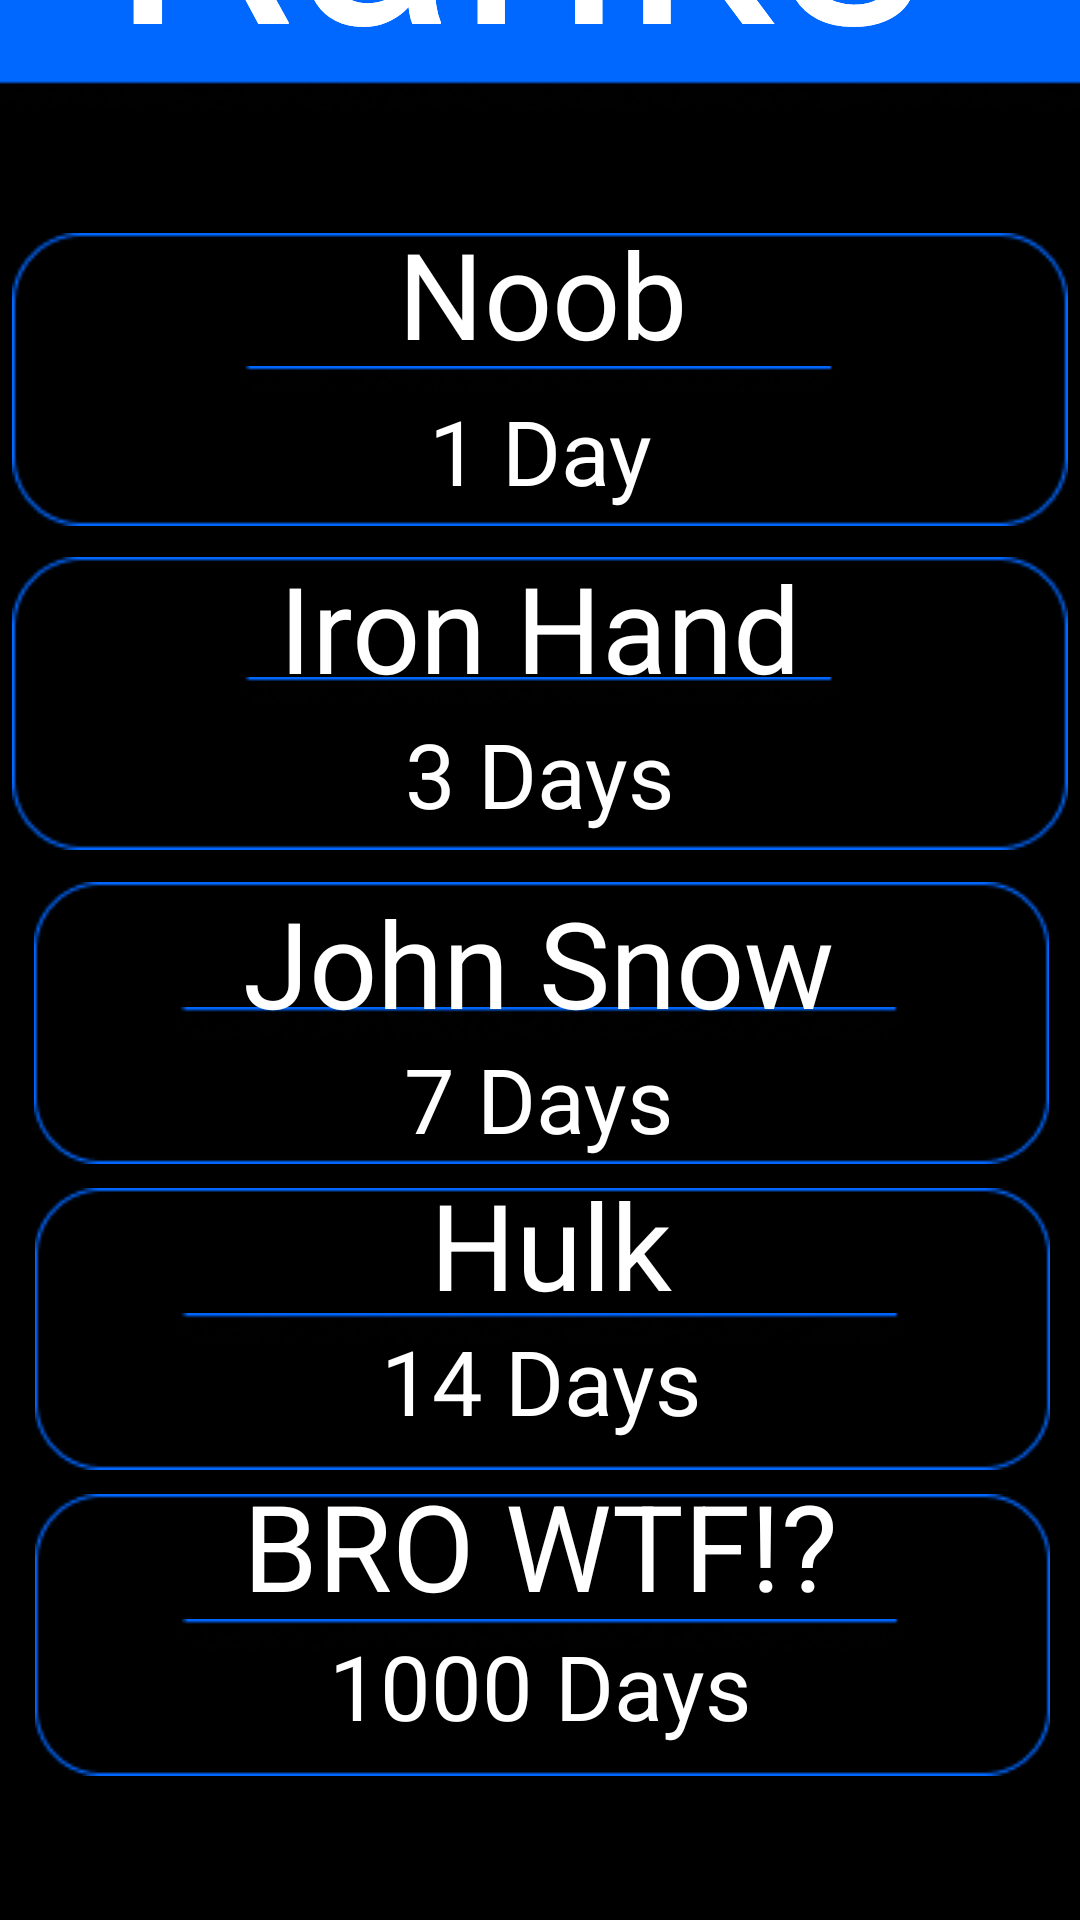

This screen was rendered from an Android layout file. Write that file and the resources it references.
<!-- AndroidManifest.xml: application theme Theme.Khalilovalim -->
<!-- res/layout/activity_rank_zero_day.xml -->
<?xml version="1.0" encoding="utf-8"?>
<androidx.constraintlayout.widget.ConstraintLayout xmlns:android="http://schemas.android.com/apk/res/android"
    xmlns:app="http://schemas.android.com/apk/res-auto"
    xmlns:tools="http://schemas.android.com/tools"
    android:layout_width="match_parent"
    android:layout_height="match_parent"
    android:background="@color/black"
    tools:context=".Ranks_third_day">


    <ImageView
        android:id="@+id/imageView"
        android:layout_width="422dp"
        android:layout_height="144dp"
        android:layout_marginBottom="28dp"
        android:contentDescription="@string/ranks"
        app:layout_constraintBottom_toTopOf="@+id/imageView5"
        app:layout_constraintEnd_toEndOf="parent"
        app:layout_constraintHorizontal_bias="0.545"
        app:layout_constraintStart_toStartOf="parent"
        app:srcCompat="@drawable/rectangle_1" />

    <TextView
        android:id="@+id/textView5"
        android:layout_width="287dp"
        android:layout_height="117dp"
        android:layout_marginBottom="24dp"
        android:text="@string/ranks"
        android:textColor="@color/white"
        android:textSize="100sp"
        app:layout_constraintBottom_toBottomOf="@+id/imageView"
        app:layout_constraintEnd_toEndOf="parent"
        app:layout_constraintHorizontal_bias="0.496"
        app:layout_constraintStart_toStartOf="parent" />

    <TextView
        android:id="@+id/textView6"
        android:layout_width="287dp"
        android:layout_height="117dp"
        android:layout_marginBottom="24dp"
        android:text="@string/ranks"
        android:textColor="@color/white"
        android:textSize="100sp"
        app:layout_constraintBottom_toBottomOf="@+id/imageView"
        app:layout_constraintEnd_toEndOf="parent"
        app:layout_constraintHorizontal_bias="0.496"
        app:layout_constraintStart_toStartOf="parent" />

    <ImageView
        android:id="@+id/imageView5"
        android:layout_width="352dp"
        android:layout_height="111dp"
        android:layout_marginBottom="112dp"
        android:contentDescription="@string/rectangle"
        app:layout_constraintBottom_toTopOf="@+id/imageView7"
        app:layout_constraintEnd_toEndOf="@+id/imageView10"
        app:layout_constraintStart_toStartOf="@+id/imageView10"
        app:srcCompat="@drawable/rectangle_3" />

    <ImageView
        android:id="@+id/imageView11"
        android:layout_width="352dp"
        android:layout_height="111dp"
        android:layout_marginBottom="4dp"
        android:contentDescription="@string/rectangle"
        app:layout_constraintBottom_toTopOf="@+id/imageView7"
        app:layout_constraintEnd_toEndOf="@+id/imageView10"
        app:layout_constraintStart_toStartOf="@+id/imageView10"
        app:srcCompat="@drawable/rectangle_3" />

    <ImageView
        android:id="@+id/imageView7"
        android:layout_width="365dp"
        android:layout_height="94dp"
        android:layout_marginBottom="8dp"
        android:contentDescription="@string/rectangle3"
        app:layout_constraintBottom_toTopOf="@+id/imageView8"
        app:layout_constraintEnd_toEndOf="@+id/imageView13"
        app:layout_constraintStart_toStartOf="@+id/imageView13"
        app:srcCompat="@drawable/rectangle_3" />

    <ImageView
        android:id="@+id/imageView8"
        android:layout_width="365dp"
        android:layout_height="94dp"
        android:layout_marginBottom="8dp"
        android:contentDescription="@string/rectangle4"
        app:layout_constraintBottom_toTopOf="@+id/imageView9"
        app:layout_constraintEnd_toEndOf="@+id/imageView14"
        app:layout_constraintStart_toStartOf="@+id/imageView14"
        app:srcCompat="@drawable/rectangle_3" />

    <ImageView
        android:id="@+id/imageView9"
        android:layout_width="365dp"
        android:layout_height="94dp"
        android:layout_marginBottom="48dp"
        android:contentDescription="@string/rectangle5"
        app:layout_constraintBottom_toBottomOf="parent"
        app:layout_constraintEnd_toEndOf="@+id/imageView15"
        app:layout_constraintStart_toStartOf="@+id/imageView15"
        app:srcCompat="@drawable/rectangle_3" />

    <ImageView
        android:id="@+id/imageView10"
        android:layout_width="248dp"
        android:layout_height="9dp"
        android:contentDescription="@string/rectangle1"
        app:layout_constraintBottom_toBottomOf="@+id/imageView5"
        app:layout_constraintEnd_toEndOf="@+id/textView5"
        app:layout_constraintStart_toStartOf="@+id/textView5"
        app:layout_constraintTop_toTopOf="@+id/imageView5"
        app:srcCompat="@drawable/line_1" />

    <ImageView
        android:id="@+id/imageView12"
        android:layout_width="248dp"
        android:layout_height="9dp"
        android:contentDescription="@string/rectangle1"
        app:layout_constraintBottom_toBottomOf="@+id/textView10"
        app:layout_constraintEnd_toEndOf="@+id/imageView11"
        app:layout_constraintStart_toStartOf="@+id/imageView11"
        app:layout_constraintTop_toBottomOf="@+id/imageView5"
        app:srcCompat="@drawable/line_1" />

    <ImageView
        android:id="@+id/imageView13"
        android:layout_width="249dp"
        android:layout_height="14dp"
        android:contentDescription="@string/rectangle6"
        app:layout_constraintBottom_toBottomOf="@+id/imageView7"
        app:layout_constraintEnd_toEndOf="@+id/imageView10"
        app:layout_constraintStart_toStartOf="@+id/imageView14"
        app:layout_constraintTop_toTopOf="@+id/imageView7"
        app:srcCompat="@drawable/line_1" />

    <ImageView
        android:id="@+id/imageView14"
        android:layout_width="249dp"
        android:layout_height="14dp"
        android:contentDescription="@string/rectangle7"
        app:layout_constraintBottom_toBottomOf="@+id/imageView8"
        app:layout_constraintEnd_toEndOf="@+id/imageView15"
        app:layout_constraintTop_toTopOf="@+id/imageView8"
        app:srcCompat="@drawable/line_1"
        tools:ignore="HardcodedText" />

    <ImageView
        android:id="@+id/imageView15"
        android:layout_width="249dp"
        android:layout_height="14dp"
        android:contentDescription="@string/rectangle8"
        app:layout_constraintBottom_toBottomOf="@+id/imageView9"
        app:layout_constraintStart_toStartOf="@+id/imageView10"
        app:layout_constraintTop_toTopOf="@+id/imageView9"
        app:srcCompat="@drawable/line_1" />

    <TextView
        android:id="@+id/textView7"
        android:layout_width="wrap_content"
        android:layout_height="wrap_content"
        android:layout_marginTop="28dp"
        android:text="@string/noob"
        android:textColor="@color/white"
        android:textSize="40sp"
        app:layout_constraintEnd_toEndOf="@+id/imageView5"
        app:layout_constraintHorizontal_bias="0.503"
        app:layout_constraintStart_toStartOf="@+id/imageView5"
        app:layout_constraintTop_toBottomOf="@+id/imageView" />

    <TextView
        android:id="@+id/textView8"
        android:layout_width="wrap_content"
        android:layout_height="wrap_content"
        android:layout_marginTop="8dp"
        android:text="@string/day"
        android:textColor="@color/white"
        android:textSize="30sp"
        app:layout_constraintEnd_toEndOf="@+id/textView7"
        app:layout_constraintHorizontal_bias="0.48"
        app:layout_constraintStart_toStartOf="@+id/textView7"
        app:layout_constraintTop_toTopOf="@+id/imageView10" />

    <TextView
        android:id="@+id/textView9"
        android:layout_width="wrap_content"
        android:layout_height="wrap_content"
        android:layout_marginTop="12dp"
        android:text="@string/iron_hand"
        android:textColor="@color/white"
        android:textSize="40sp"
        app:layout_constraintEnd_toEndOf="@+id/imageView11"
        app:layout_constraintStart_toStartOf="@+id/imageView11"
        app:layout_constraintTop_toBottomOf="@+id/textView8" />

    <TextView
        android:id="@+id/textView10"
        android:layout_width="wrap_content"
        android:layout_height="wrap_content"
        android:layout_marginTop="2dp"
        android:text="@string/days"
        android:textColor="@color/white"
        android:textSize="30sp"
        app:layout_constraintEnd_toEndOf="@+id/textView9"
        app:layout_constraintStart_toStartOf="@+id/textView9"
        app:layout_constraintTop_toBottomOf="@+id/textView9" />

    <TextView
        android:id="@+id/textView11"
        android:layout_width="wrap_content"
        android:layout_height="wrap_content"
        android:text="@string/john_snow"
        android:textColor="@color/white"
        android:textSize="40sp"
        app:layout_constraintEnd_toEndOf="@+id/imageView7"
        app:layout_constraintHorizontal_bias="0.497"
        app:layout_constraintStart_toStartOf="@+id/imageView7"
        app:layout_constraintTop_toTopOf="@+id/imageView7" />

    <TextView
        android:id="@+id/textView14"
        android:layout_width="wrap_content"
        android:layout_height="wrap_content"
        android:layout_marginTop="12dp"
        android:text="@string/_7_days"
        android:textColor="@color/white"
        android:textSize="30sp"
        app:layout_constraintEnd_toEndOf="@+id/imageView7"
        app:layout_constraintHorizontal_bias="0.498"
        app:layout_constraintStart_toStartOf="@+id/imageView7"
        app:layout_constraintTop_toTopOf="@+id/imageView13" />

    <TextView
        android:id="@+id/textView12"
        android:layout_width="wrap_content"
        android:layout_height="wrap_content"
        android:text="@string/hulk"
        android:textColor="@color/white"
        android:textSize="40sp"
        app:layout_constraintEnd_toEndOf="@+id/textView13"
        app:layout_constraintHorizontal_bias="0.615"
        app:layout_constraintStart_toStartOf="@+id/textView13"
        app:layout_constraintTop_toBottomOf="@+id/imageView7" />

    <TextView
        android:id="@+id/textView13"
        android:layout_width="wrap_content"
        android:layout_height="wrap_content"
        android:layout_marginTop="4dp"
        android:text="@string/_14_days"
        android:textColor="@color/white"
        android:textSize="30sp"
        app:layout_constraintEnd_toEndOf="@+id/imageView8"
        app:layout_constraintStart_toStartOf="@+id/imageView8"
        app:layout_constraintTop_toTopOf="@+id/imageView14" />

    <TextView
        android:id="@+id/textView15"
        android:layout_width="wrap_content"
        android:layout_height="wrap_content"
        android:layout_marginTop="8dp"
        android:text="@string/bro_wtf"
        android:textColor="@color/white"
        android:textSize="40sp"
        app:layout_constraintEnd_toEndOf="@+id/imageView9"
        app:layout_constraintHorizontal_bias="0.497"
        app:layout_constraintStart_toStartOf="@+id/imageView9"
        app:layout_constraintTop_toBottomOf="@+id/textView13" />

    <TextView
        android:layout_width="wrap_content"
        android:layout_height="wrap_content"
        android:text="@string/_1000_days"
        android:textColor="@color/white"
        android:textSize="30sp"
        app:layout_constraintEnd_toEndOf="@+id/textView15"
        app:layout_constraintStart_toStartOf="@+id/textView15"
        app:layout_constraintTop_toBottomOf="@+id/textView15" />
</androidx.constraintlayout.widget.ConstraintLayout>
<!-- resources referenced by this layout -->
<resources>
  <!-- drawable line_1: png bitmap (drawable, 1394 bytes) -->
  <!-- drawable rectangle_1: png bitmap (drawable, 2367 bytes) -->
  <!-- drawable rectangle_3: png bitmap (drawable, 1431 bytes) -->
  <string name="_1000_days">1000 Days</string>
  <string name="_14_days">14 Days</string>
  <string name="_7_days">7 Days</string>
  <string name="bro_wtf">BRO WTF!?</string>
  <string name="day">1 Day</string>
  <string name="days">3 Days</string>
  <string name="hulk">Hulk</string>
  <string name="iron_hand">Iron Hand</string>
  <string name="john_snow">John Snow</string>
  <string name="noob">Noob</string>
  <string name="ranks">Ranks</string>
  <string name="rectangle">Rectangle</string>
  <string name="rectangle1">Rectangle1</string>
  <string name="rectangle3">Rectangle3</string>
  <string name="rectangle4">TODO</string>
  <string name="rectangle5">Rectangle5</string>
  <string name="rectangle6">Rectangle6</string>
  <string name="rectangle7">Rectangle7</string>
  <string name="rectangle8">Rectangle8</string>
  <style name="Theme.Khalilovalim" parent="Theme.MaterialComponents.DayNight.DarkActionBar">
          
          <item name="colorPrimary">@color/purple_500</item>
          <item name="colorPrimaryVariant">@color/purple_700</item>
          <item name="colorOnPrimary">@color/white</item>
          
          <item name="colorSecondary">@color/teal_200</item>
          <item name="colorSecondaryVariant">@color/teal_700</item>
          <item name="colorOnSecondary">@color/black</item>
          
          <item name="android:statusBarColor" tools:targetApi="l">?attr/colorPrimaryVariant</item>
          
      </style>
  <!-- not gathered from this repository: default colours our renderer supplied (Android Studio template values) -->
  <color name="purple_500">#FF6200EE</color>
  <color name="purple_700">#FF3700B3</color>
  <color name="teal_200">#FF03DAC5</color>
  <color name="teal_700">#FF018786</color>
  <color name="black">#FF000000</color>
  <color name="white">#FFFFFFFF</color>
</resources>
